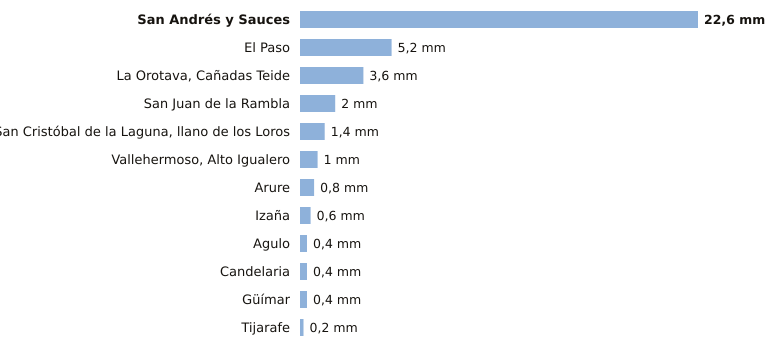

The table this chart was drawn from, first rows:
estacion, provincia, indicativo, mm_6_dias_anteriores, mm_hoy, mm_7_dias, horas_de_hoy
San Andrés y Sauces, Santa Cruz de Tenerife, C148F, 22.6, 0.0, 22.6, 4
El Paso, Santa Cruz de Tenerife, C126A, 5.2, 0.0, 5.2, 4
La Orotava, Cañadas Teide, Santa Cruz de Tenerife, C406G, 3.6, 0.0, 3.6, 4
San Juan de la Rambla, Santa Cruz de Tenerife, C468X, 2.0, 0.0, 2.0, 4
San Cristóbal de la Laguna, llano de los…, Santa Cruz de Tenerife, C446G, 1.4, 0.0, 1.4, 5
Vallehermoso, Alto Igualero, Santa Cruz de Tenerife, C314Z, 1.0, 0.0, 1.0, 5
Arure, Santa Cruz de Tenerife, C316I, 0.8, 0.0, 0.8, 4
Izaña, Santa Cruz de Tenerife, C430E, 0.6, 0.0, 0.6, 5
Agulo, Santa Cruz de Tenerife, C317B, 0.4, 0.0, 0.4, 5
Candelaria, Santa Cruz de Tenerife, C438N, 0.4, 0.0, 0.4, 4
Güímar, Santa Cruz de Tenerife, C439J, 0.4, 0.0, 0.4, 4
Tijarafe, Santa Cruz de Tenerife, C117Z, 0.2, 0.0, 0.2, 4
